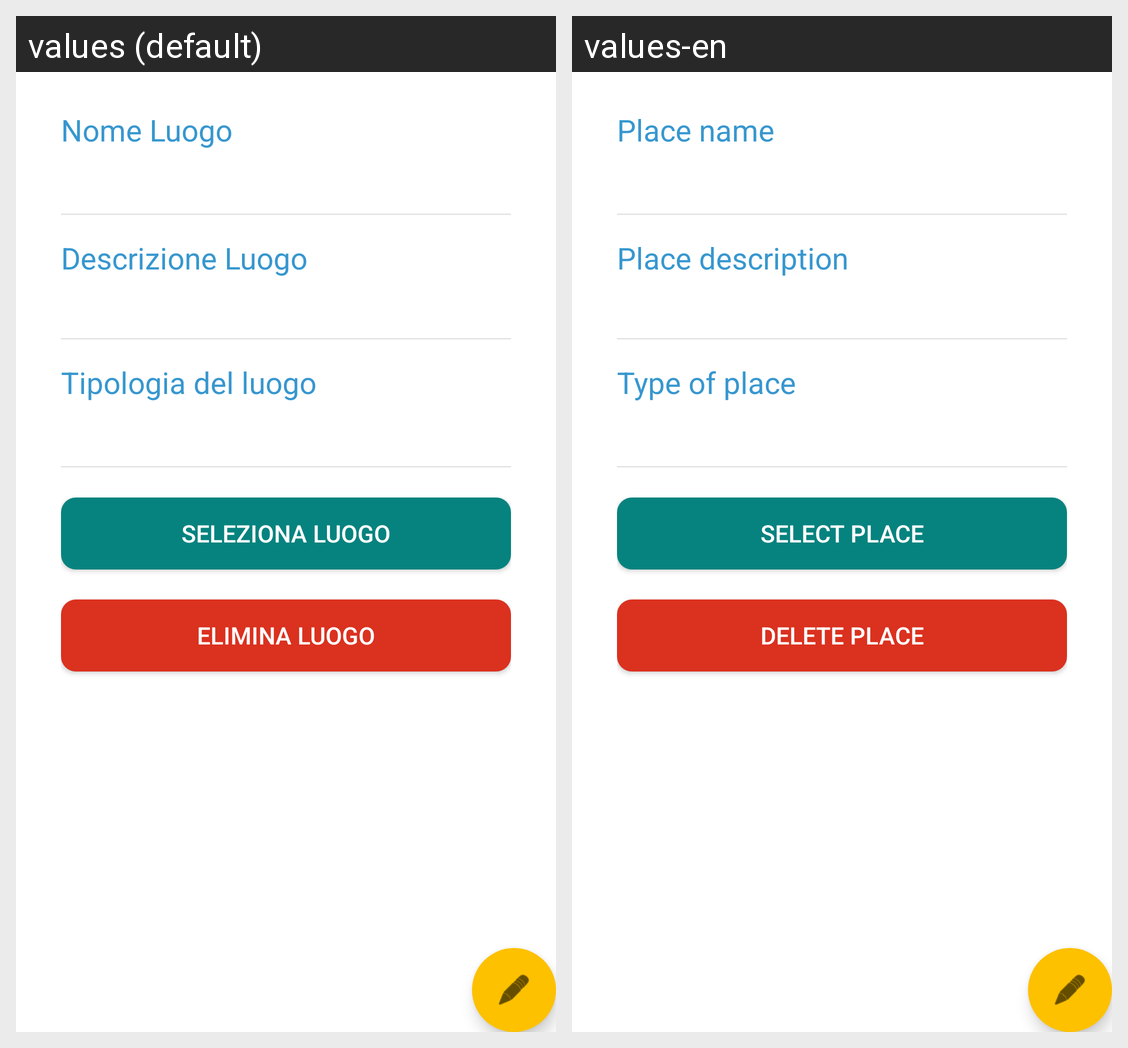

Here is an Android app screen in its default locale and in the app's own translations. Write out the translated-string differences for the strings that appear on this screen.
Android screen res/layout/activity_dettaglio_luogo.xml rendered under 2 locales, left to right: values (default), values-en. Device: Nexus 5 (rendered at 1080×1920; each locale shown at half size, 540×960, under a caption strip naming it); theme Theme.EcultureTool.
Strings drawn on this screen, with the default value and each locale's value (text and hints the layout hard-codes, and strings that could not be matched under every locale, appear in the picture but are not listed):

nome_luogo
  values: Nome Luogo
  values-en: Place name

descrizione_luogo
  values: Descrizione Luogo
  values-en: Place description

tipologia_del_luogo
  values: Tipologia del luogo
  values-en: Type of place

seleziona_luogo
  values: Seleziona luogo
  values-en: Select place

elimina_luogo
  values: Elimina Luogo
  values-en: Delete Place
